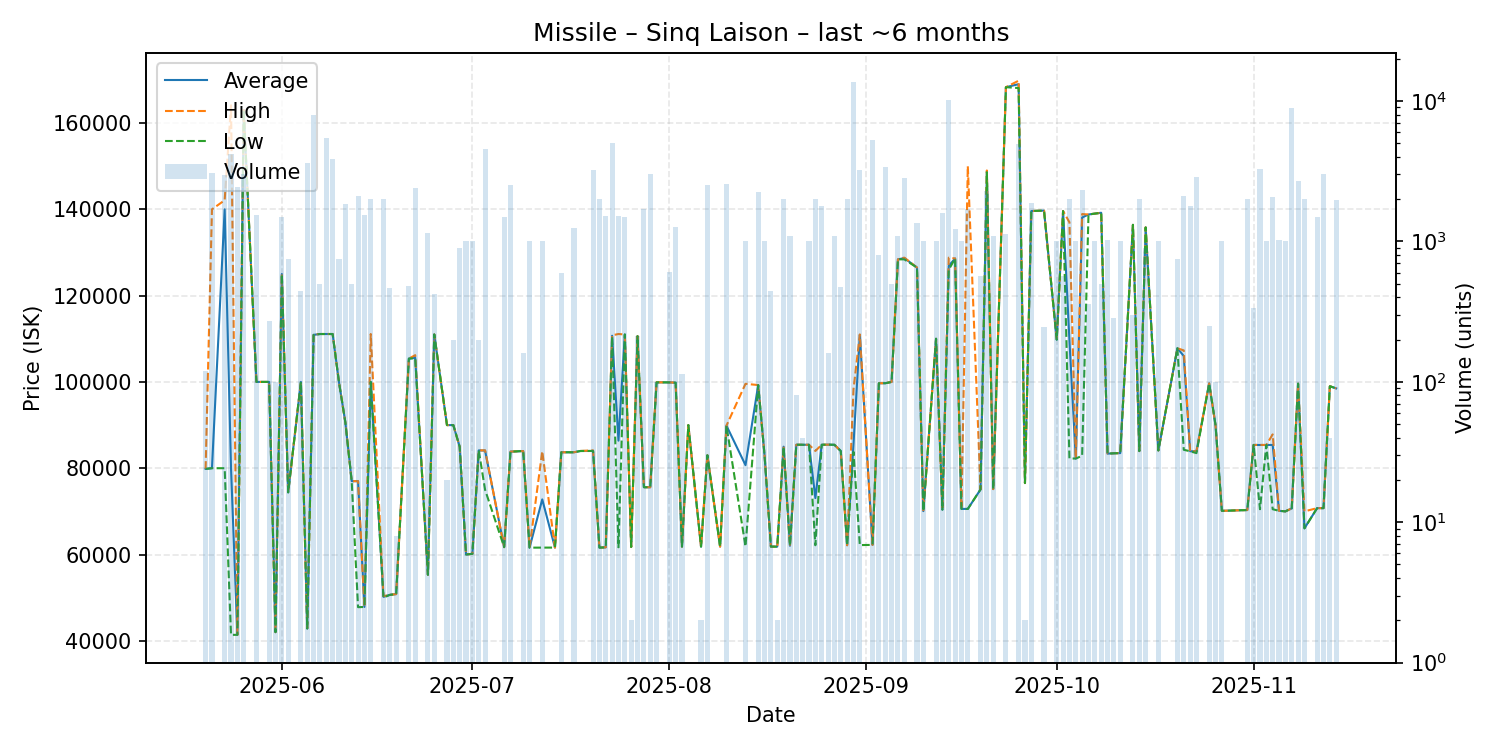

Data behind this chart, as committed beside it:
date, average, highest, lowest, order_count, volume
2025-05-20, 79850, 79850, 79850, 2, 120
2025-05-21, 80000, 140000, 80000, 5, 3091
2025-05-23, 140000, 142100, 80000, 4, 2990
2025-05-24, 80000, 164100, 41390, 8, 4163
2025-05-25, 41380, 41380, 41380, 4, 2445
2025-05-26, 163000, 163000, 163000, 3, 3000
2025-05-28, 100000, 100000, 100000, 5, 1542
2025-05-30, 100000, 100000, 100000, 2, 273
2025-05-31, 42010, 42010, 42010, 1, 100
2025-06-01, 125000, 125000, 125000, 2, 1500
2025-06-02, 74400, 74400, 74400, 2, 749
2025-06-04, 100000, 100000, 100000, 1, 444
2025-06-05, 42860, 42940, 42850, 7, 3629
2025-06-06, 110900, 111000, 110900, 7, 8009
2025-06-07, 111100, 111100, 111100, 2, 500
2025-06-08, 111100, 111100, 111100, 7, 5462
2025-06-09, 111100, 111100, 111100, 4, 3840
2025-06-10, 99900, 99900, 99900, 2, 751
2025-06-11, 90640, 90640, 90640, 4, 1839
2025-06-12, 77000, 77000, 77000, 2, 500
2025-06-13, 77000, 77000, 47800, 5, 2105
2025-06-14, 47850, 47850, 47850, 4, 1540
2025-06-15, 99995, 111100, 99990, 5, 2000
2025-06-17, 50185, 50350, 50020, 4, 2000
2025-06-18, 50650, 50650, 50650, 3, 468
2025-06-19, 50830, 50830, 50830, 1, 8
2025-06-21, 105400, 105400, 105400, 5, 481
2025-06-22, 105600, 106200, 105500, 8, 2407
2025-06-24, 55300, 55300, 55300, 5, 1156
2025-06-25, 111000, 111000, 111000, 2, 420
2025-06-27, 89990, 89990, 89990, 1, 20
2025-06-28, 89990, 89990, 89990, 1, 200
2025-06-29, 84990, 84990, 84990, 1, 900
2025-06-30, 60010, 60010, 60010, 3, 1002
2025-07-01, 60160, 60160, 60160, 1, 1000
2025-07-02, 84130, 84130, 84130, 2, 199
2025-07-03, 84090, 84140, 75000, 13, 4557
2025-07-06, 61710, 61710, 61710, 4, 1487
2025-07-07, 83840, 83850, 83840, 11, 2502
2025-07-09, 83980, 83980, 83980, 2, 161
2025-07-10, 61590, 61590, 61590, 4, 1000
2025-07-12, 72775, 83950, 61600, 3, 1000
2025-07-14, 61610, 61610, 61610, 1, 1
2025-07-15, 83690, 83690, 83690, 1, 600
2025-07-17, 83700, 83700, 83700, 4, 1250
2025-07-18, 83990, 83990, 83990, 1, 1
2025-07-20, 84000, 84140, 84000, 5, 3240
2025-07-21, 61600, 61600, 61600, 6, 2003
2025-07-22, 61670, 61680, 61660, 7, 1522
2025-07-23, 110700, 110800, 110500, 9, 5001
2025-07-24, 86390, 111100, 61680, 4, 1520
2025-07-25, 111000, 111000, 111000, 5, 1500
2025-07-26, 61750, 61750, 61750, 1, 2
2025-07-27, 110600, 110600, 110600, 3, 212
2025-07-28, 75600, 75600, 75600, 4, 1712
2025-07-29, 75590, 75590, 75590, 5, 3000
2025-07-30, 99900, 99900, 99900, 1, 100
2025-08-01, 99890, 99890, 99890, 5, 604
2025-08-02, 99830, 99830, 99820, 6, 1256
2025-08-03, 61830, 61830, 61830, 3, 114
... 81 more rows
